Labelled photos from "data", an image-classification folder in EashcodeX/AI-Diagnostics-Nano-Bot-Cellular-Repair. The possible labels are: cancer, healthy.

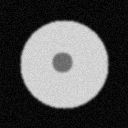
Label: healthy

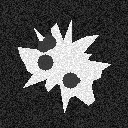
Label: cancer

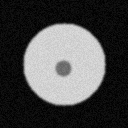
Label: healthy

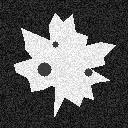
Label: cancer

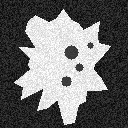
Label: cancer

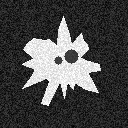
Label: cancer
